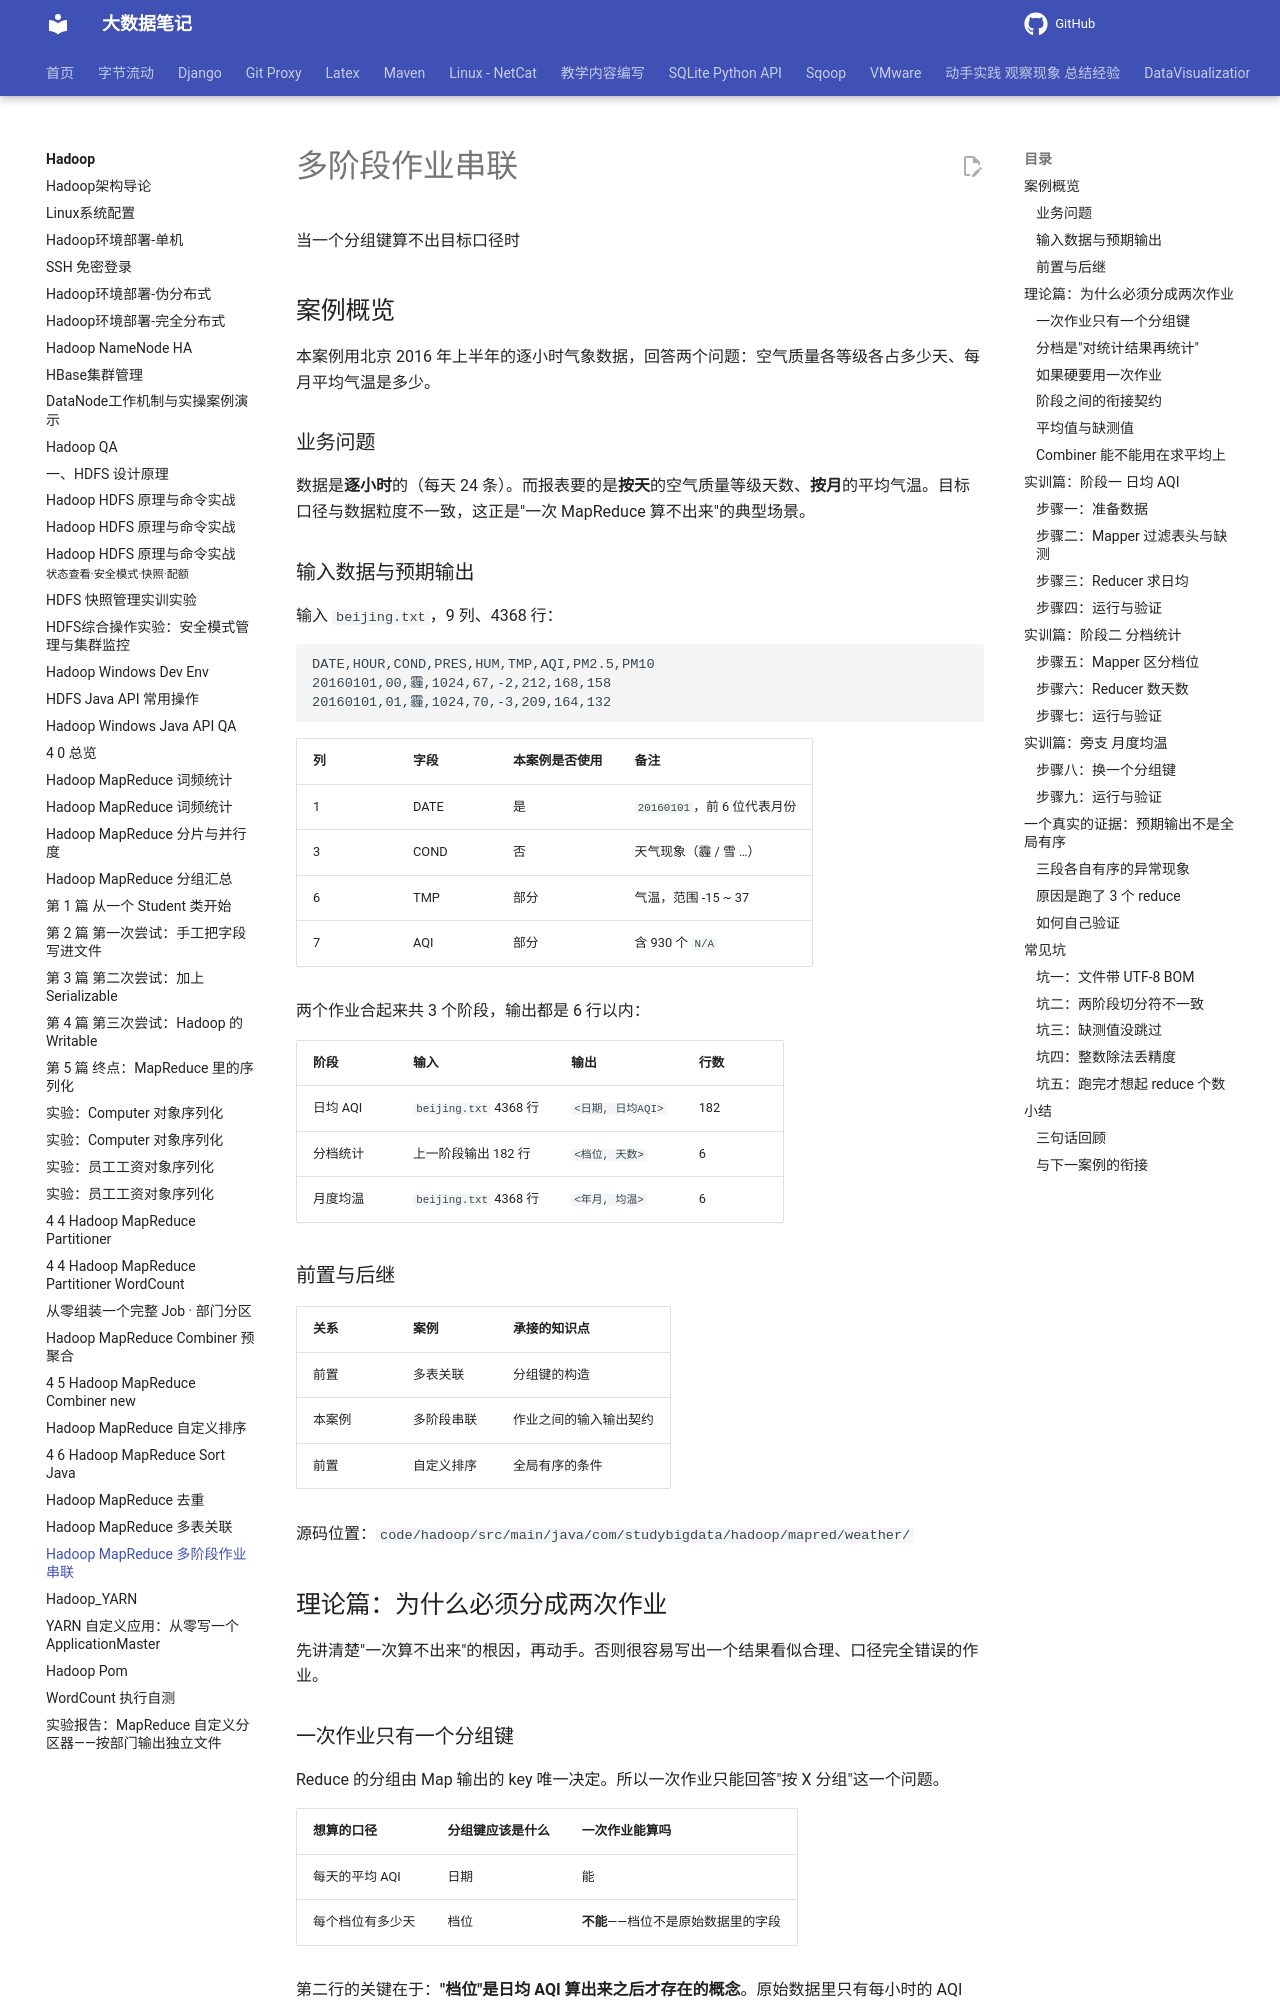

repository: QingYuanQu/studybigdata · page: Hadoop/4-9-Hadoop_MapReduce_MultiStage/index.html · generator: mkdocs

---
title: Hadoop MapReduce 多阶段作业串联
date: 2026-09-13 13:00:00
categories:
- Hadoop
tags:
- Hadoop
- MapReduce
- MultiStage
---

<div class="cover"><h1>多阶段作业串联</h1><p>当一个分组键算不出目标口径时</p></div>

## 案例概览

本案例用北京 2016 年上半年的逐小时气象数据，回答两个问题：空气质量各等级各占多少天、每月平均气温是多少。

### 业务问题

数据是**逐小时**的（每天 24 条）。而报表要的是**按天**的空气质量等级天数、**按月**的平均气温。目标口径与数据粒度不一致，这正是"一次 MapReduce 算不出来"的典型场景。

### 输入数据与预期输出

输入 `beijing.txt`，9 列、4368 行：

```text
DATE,HOUR,COND,PRES,HUM,TMP,AQI,PM2.5,PM10
20160101,00,霾,1024,67,-2,212,168,158
20160101,01,霾,1024,70,-3,209,164,132
```

| 列 | 字段 | 本案例是否使用 | 备注 |
|---|---|---|---|
| 1 | DATE | 是 | `20160101`，前 6 位代表月份 |
| 3 | COND | 否 | 天气现象（霾 / 雪 …） |
| 6 | TMP | 部分 | 气温，范围 -15 ~ 37 |
| 7 | AQI | 部分 | 含 930 个 `N/A` |

两个作业合起来共 3 个阶段，输出都是 6 行以内：

| 阶段 | 输入 | 输出 | 行数 |
|---|---|---|---|
| 日均 AQI | `beijing.txt` 4368 行 | `<日期, 日均AQI>` | 182 |
| 分档统计 | 上一阶段输出 182 行 | `<档位, 天数>` | 6 |
| 月度均温 | `beijing.txt` 4368 行 | `<年月, 均温>` | 6 |

### 前置与后继

| 关系 | 案例 | 承接的知识点 |
|---|---|---|
| 前置 | 多表关联 | 分组键的构造 |
| 本案例 | 多阶段串联 | 作业之间的输入输出契约 |
| 前置 | 自定义排序 | 全局有序的条件 |

源码位置：`code/hadoop/src/main/java/com/studybigdata/hadoop/mapred/weather/`

## 理论篇：为什么必须分成两次作业

先讲清楚"一次算不出来"的根因，再动手。否则很容易写出一个结果看似合理、口径完全错误的作业。

### 一次作业只有一个分组键

Reduce 的分组由 Map 输出的 key 唯一决定。所以一次作业只能回答"按 X 分组"这一个问题。

| 想算的口径 | 分组键应该是什么 | 一次作业能算吗 |
|---|---|---|
| 每天的平均 AQI | 日期 | 能 |
| 每个档位有多少天 | 档位 | **不能**——档位不是原始数据里的字段 |

第二行的关键在于：**"档位"是日均 AQI 算出来之后才存在的概念**。原始数据里只有每小时的 AQI 值，没有"这一天属于良"这个信息。
